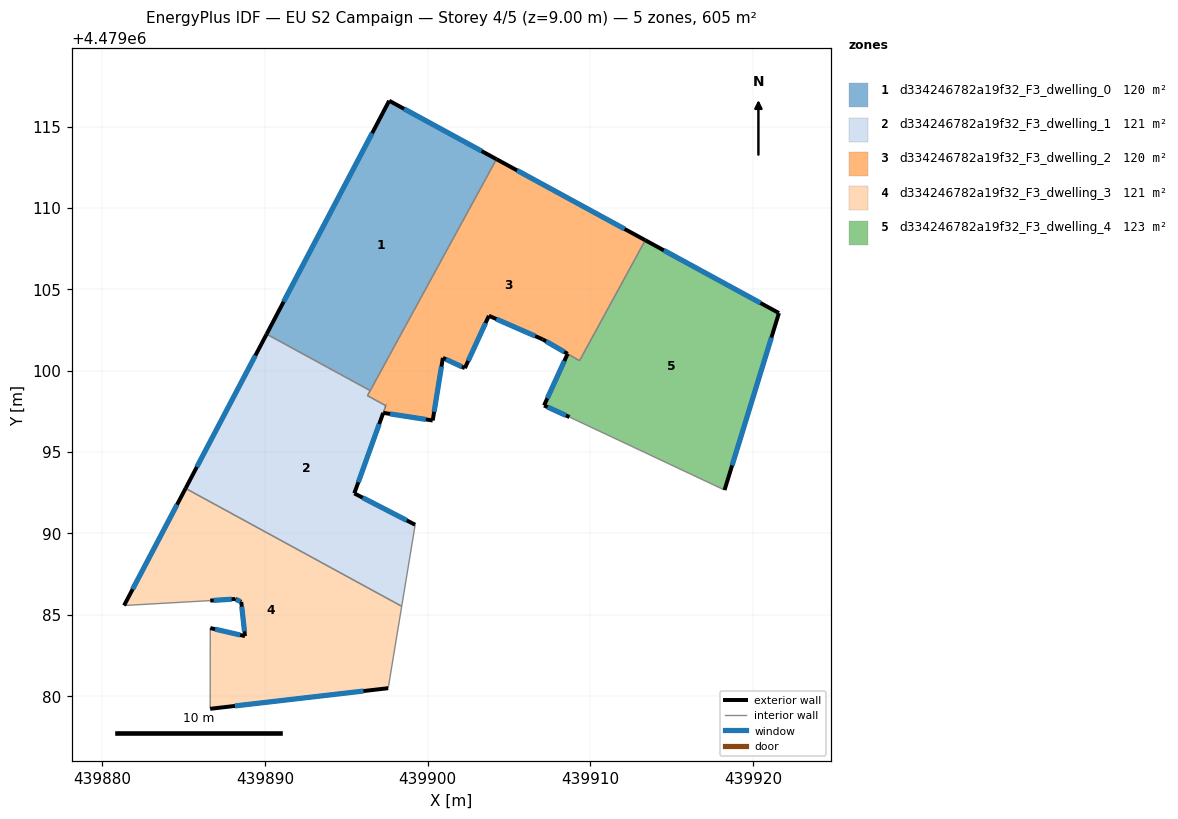
=== STOREY PLAN SPEC (per zone: floor XY polygon, exterior-wall plan segments, windows/doors) ===
zone 1: d334246782a19f32_F3_dwelling_0  (119.5 m²)
  floor: (439904.22, 4479112.99) (439896.46, 4479098.77) (439890.10, 4479102.24) (439897.63, 4479116.58)
  exterior wall: (439897.63, 4479116.58) – (439890.10, 4479102.24)  [16.2 m]
    window: (439896.58, 4479114.59) – (439891.14, 4479104.23)  [25.4 m²]
  exterior wall: (439904.22, 4479112.99) – (439897.63, 4479116.58)  [7.5 m]
    window: (439903.31, 4479113.49) – (439898.54, 4479116.09)  [11.8 m²]
  interior walls: 2
zone 2: d334246782a19f32_F3_dwelling_1  (120.6 m²)
  floor: (439896.46, 4479098.77) (439896.29, 4479098.46) (439897.42, 4479097.85) (439895.49, 4479092.46) (439899.23, 4479090.53) (439898.40, 4479085.52) (439885.12, 4479092.76) (439890.10, 4479102.24)
  exterior wall: (439897.42, 4479097.85) – (439897.42, 4479097.85)  [0.0 m]
  exterior wall: (439897.26, 4479097.40) – (439897.26, 4479097.41)  [0.0 m]
  exterior wall: (439895.49, 4479092.46) – (439897.26, 4479097.40)  [5.3 m]
    window: (439895.73, 4479093.14) – (439897.02, 4479096.71)  [8.2 m²]
  exterior wall: (439899.23, 4479090.53) – (439895.49, 4479092.46)  [4.2 m]
    window: (439898.71, 4479090.80) – (439896.01, 4479092.19)  [6.6 m²]
  exterior wall: (439890.10, 4479102.24) – (439885.12, 4479092.76)  [10.7 m]
    window: (439889.41, 4479100.93) – (439885.81, 4479094.08)  [16.8 m²]
  interior walls: 6
zone 3: d334246782a19f32_F3_dwelling_2  (120.2 m²)
  floor: (439913.37, 4479108.01) (439909.33, 4479100.61) (439907.06, 4479101.92) (439903.76, 4479103.37) (439902.28, 4479100.15) (439900.93, 4479100.78) (439900.30, 4479096.94) (439897.26, 4479097.41) (439897.42, 4479097.85) (439896.29, 4479098.46) (439904.22, 4479112.99)
  exterior wall: (439913.37, 4479108.01) – (439904.22, 4479112.99)  [10.4 m]
    window: (439912.10, 4479108.70) – (439905.49, 4479112.30)  [16.3 m²]
  exterior wall: (439903.76, 4479103.37) – (439907.06, 4479101.92)  [3.6 m]
    window: (439904.21, 4479103.17) – (439906.60, 4479102.12)  [5.6 m²]
  exterior wall: (439902.28, 4479100.15) – (439903.76, 4479103.37)  [3.5 m]
    window: (439902.48, 4479100.60) – (439903.55, 4479102.92)  [5.5 m²]
  exterior wall: (439900.93, 4479100.78) – (439902.28, 4479100.15)  [1.5 m]
    window: (439901.12, 4479100.70) – (439902.09, 4479100.24)  [2.3 m²]
  exterior wall: (439900.30, 4479096.94) – (439900.93, 4479100.78)  [3.9 m]
    window: (439900.39, 4479097.47) – (439900.84, 4479100.25)  [6.1 m²]
  exterior wall: (439897.26, 4479097.41) – (439900.30, 4479096.94)  [3.1 m]
    window: (439897.69, 4479097.34) – (439899.88, 4479097.00)  [4.8 m²]
  exterior wall: (439897.42, 4479097.85) – (439897.42, 4479097.85)  [0.0 m]
  exterior wall: (439907.06, 4479101.92) – (439908.60, 4479101.03)  [1.8 m]
    window: (439907.27, 4479101.80) – (439908.38, 4479101.16)  [2.8 m²]
  interior walls: 6
zone 4: d334246782a19f32_F3_dwelling_3  (121.0 m²)
  floor: (439898.40, 4479085.52) (439897.57, 4479080.49) (439886.63, 4479079.22) (439886.64, 4479084.18) (439888.77, 4479083.69) (439888.54, 4479085.79) (439888.16, 4479085.97) (439886.63, 4479085.87) (439881.34, 4479085.57) (439885.12, 4479092.76)
  exterior wall: (439886.63, 4479085.87) – (439888.16, 4479085.97)  [1.5 m]
    window: (439886.84, 4479085.88) – (439887.95, 4479085.95)  [2.4 m²]
  exterior wall: (439885.12, 4479092.76) – (439881.34, 4479085.57)  [8.1 m]
    window: (439884.59, 4479091.77) – (439881.86, 4479086.57)  [12.7 m²]
  exterior wall: (439886.63, 4479079.22) – (439897.57, 4479080.49)  [11.0 m]
    window: (439888.15, 4479079.39) – (439896.05, 4479080.31)  [17.2 m²]
  exterior wall: (439888.77, 4479083.69) – (439886.64, 4479084.18)  [2.2 m]
    window: (439888.47, 4479083.76) – (439886.93, 4479084.11)  [3.4 m²]
  exterior wall: (439888.54, 4479085.79) – (439888.77, 4479083.69)  [2.1 m]
    window: (439888.57, 4479085.50) – (439888.74, 4479083.98)  [3.3 m²]
  exterior wall: (439888.16, 4479085.97) – (439888.54, 4479085.79)  [0.4 m]
    window: (439888.21, 4479085.94) – (439888.49, 4479085.81)  [0.7 m²]
  interior walls: 4
zone 5: d334246782a19f32_F3_dwelling_4  (123.4 m²)
  floor: (439921.58, 4479103.54) (439918.24, 4479092.66) (439908.71, 4479097.15) (439907.15, 4479097.86) (439908.59, 4479101.03) (439909.33, 4479100.61) (439913.37, 4479108.01)
  exterior wall: (439921.58, 4479103.54) – (439913.37, 4479108.01)  [9.4 m]
    window: (439920.44, 4479104.16) – (439914.51, 4479107.39)  [14.6 m²]
  exterior wall: (439918.24, 4479092.66) – (439921.58, 4479103.54)  [11.4 m]
    window: (439918.70, 4479094.17) – (439921.12, 4479102.03)  [17.8 m²]
  exterior wall: (439907.15, 4479097.86) – (439908.71, 4479097.15)  [1.7 m]
    window: (439907.36, 4479097.76) – (439908.49, 4479097.25)  [2.7 m²]
  exterior wall: (439908.59, 4479101.03) – (439907.15, 4479097.86)  [3.5 m]
    window: (439908.39, 4479100.59) – (439907.35, 4479098.30)  [5.5 m²]
  interior walls: 3

=== DERIVED (storey summary) ===
Building: EU S2 Campaign
Storey: 4 of 5  (floor level z = 9.00 m)
Storey gross floor area: 604.8 m²
Zones on this storey: 5
  - d334246782a19f32_F3_dwelling_0: floor 119.5 m²; exterior wall 23.7 m (71.1 m²); 2 window(s) 37.1 m²; WWR 52.2%
  - d334246782a19f32_F3_dwelling_1: floor 120.6 m²; exterior wall 20.2 m (60.5 m²); 3 window(s) 31.6 m²; WWR 52.2%
  - d334246782a19f32_F3_dwelling_2: floor 120.2 m²; exterior wall 27.8 m (83.4 m²); 7 window(s) 43.5 m²; WWR 52.2%
  - d334246782a19f32_F3_dwelling_3: floor 121.0 m²; exterior wall 25.4 m (76.2 m²); 6 window(s) 39.8 m²; WWR 52.2%
  - d334246782a19f32_F3_dwelling_4: floor 123.4 m²; exterior wall 25.9 m (77.8 m²); 4 window(s) 40.6 m²; WWR 52.2%
Zone adjacency (shared interzone walls):
  - d334246782a19f32_F3_dwelling_0 ↔ d334246782a19f32_F3_dwelling_1
  - d334246782a19f32_F3_dwelling_0 ↔ d334246782a19f32_F3_dwelling_2
  - d334246782a19f32_F3_dwelling_1 ↔ d334246782a19f32_F3_dwelling_2
  - d334246782a19f32_F3_dwelling_1 ↔ d334246782a19f32_F3_dwelling_3
  - d334246782a19f32_F3_dwelling_2 ↔ d334246782a19f32_F3_dwelling_4